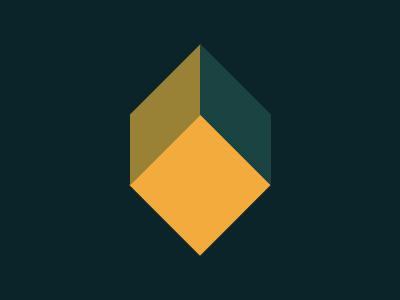

Give the HTML and CSS whose rendering is this image.

<div></div><p><p i><style>body{background:#0B2429;margin:0;}div{width:100;height:100;background:#F3AC3C;transform:rotate(45deg);position:fixed;top:135;left:150}p{width:71;height:71;background:#998235;position:absolute;transform:skewY(-45deg);position:fixed;top:63;left:130}p[i]{background:#1A4341;transform:skewY(45deg);left:200}